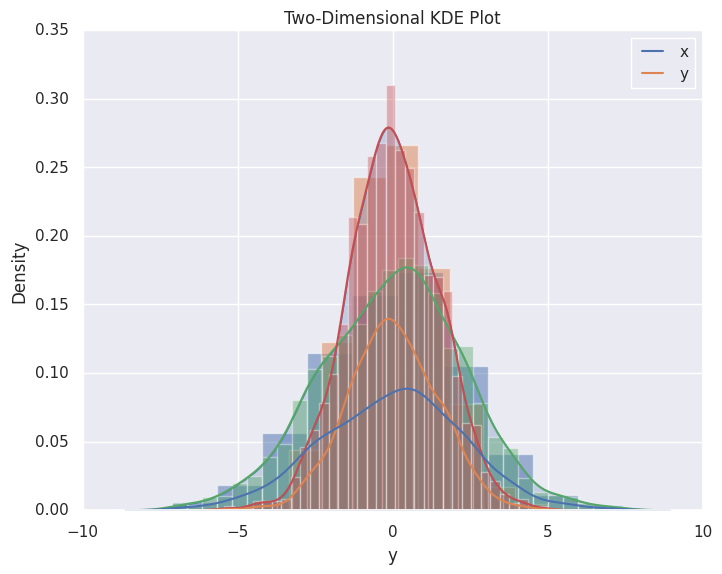

This chart was generated by the following Python code:
#!/usr/bin/env python
# coding: utf-8

# In[3]:


import matplotlib.pyplot as plt
plt.style.use('classic')
import numpy as np
import pandas as pd
import seaborn as sns
sns.set()

data = np.random.multivariate_normal([0, 0], [[5, 2], [2, 2]], size=2000)
data = pd.DataFrame(data, columns=['x', 'y'])

for col in 'xy':
    plt.hist(data[col], density=True, alpha=0.5)

plt.title('Histogram')
plt.show()

for col in 'xy':
    sns.kdeplot(data[col], shade=True)

plt.title('Kernel Density Estimation')
plt.show()

sns.distplot(data['x'])
sns.distplot(data['y']);
plt.title('Histogram and KDE Combined')
plt.show()

sns.kdeplot(data);
plt.title('Two-Dimensional KDE Plot')
plt.show()


# In[ ]:




